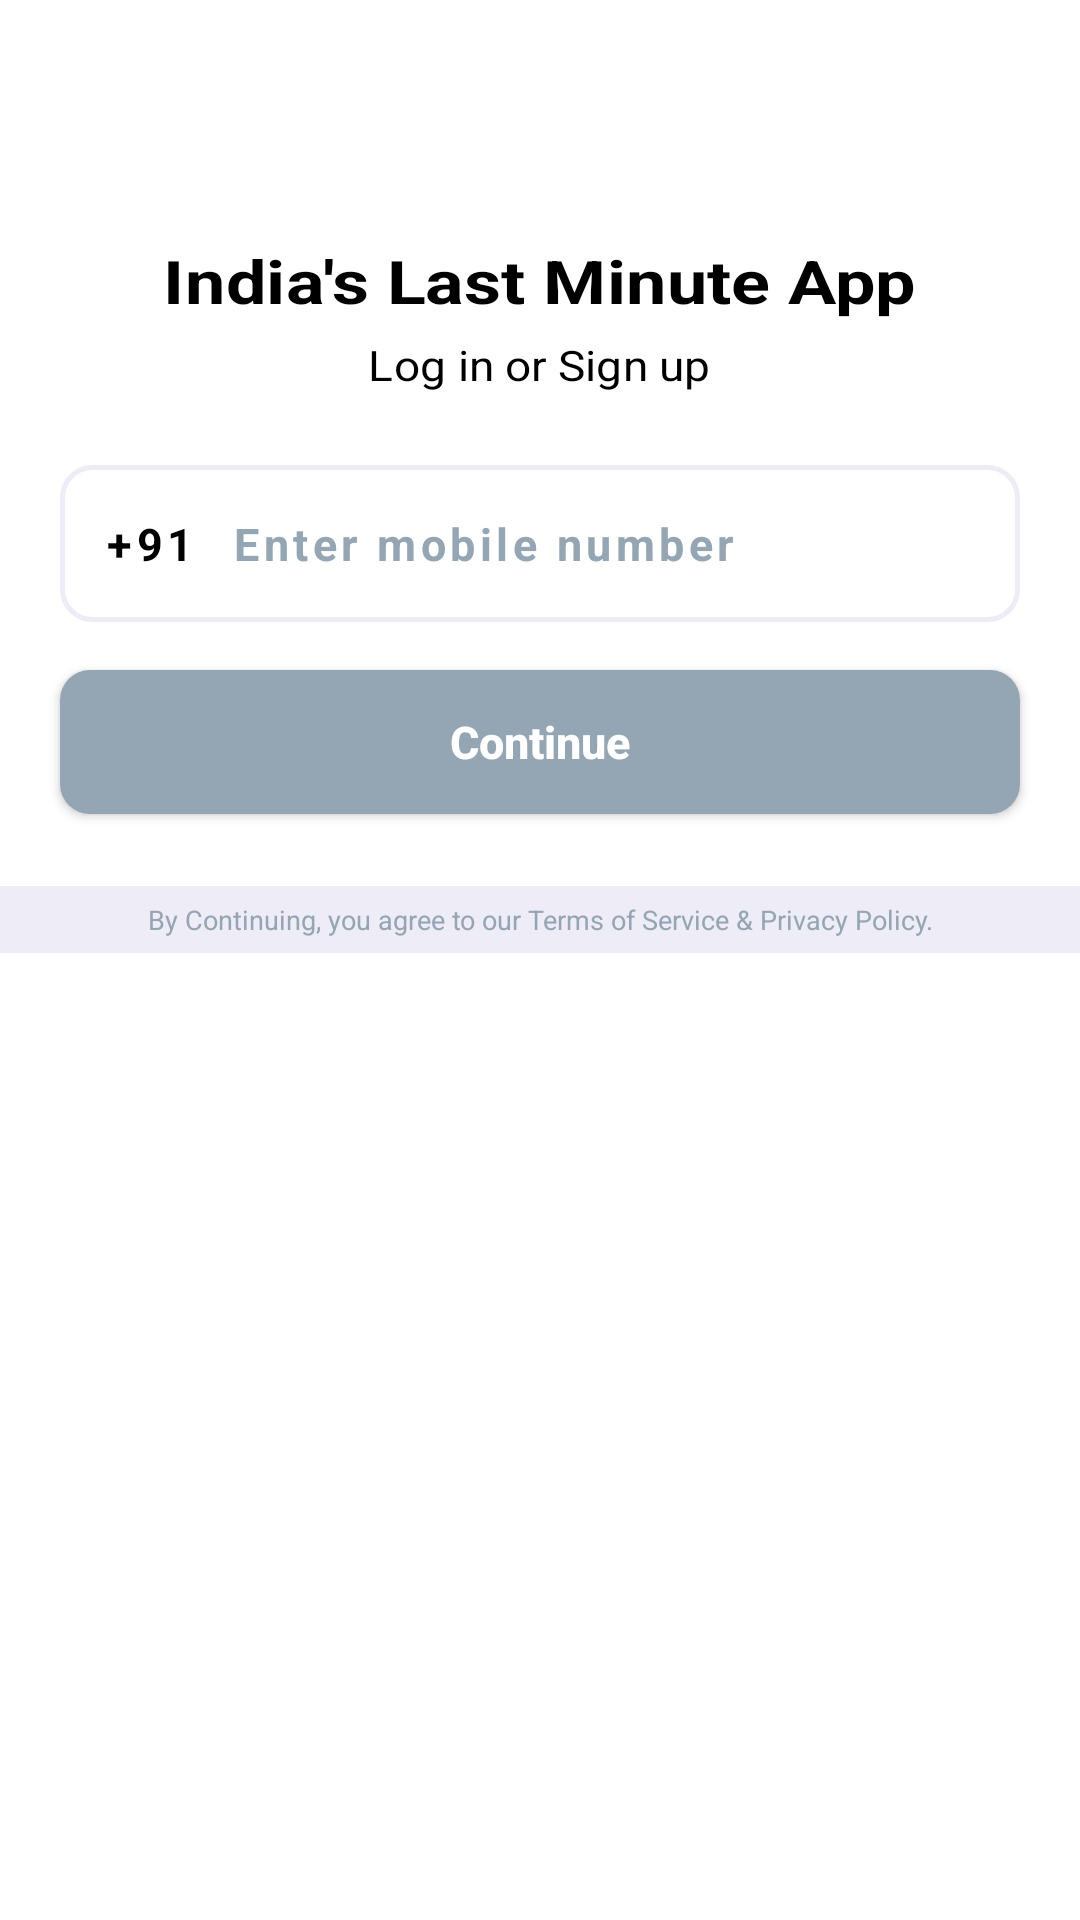

The Android layout XML behind this screen, and the referenced resources:
<!-- AndroidManifest.xml: application theme Theme.BlinkitUserApp -->
<!-- res/layout/fragment_signin.xml -->
<?xml version="1.0" encoding="utf-8"?>
<androidx.constraintlayout.widget.ConstraintLayout xmlns:android="http://schemas.android.com/apk/res/android"
    xmlns:app="http://schemas.android.com/apk/res-auto"
    xmlns:tools="http://schemas.android.com/tools"
    android:layout_width="match_parent"
    android:layout_height="match_parent"
    tools:context=".auth.SigninFragment">

    <ScrollView
        android:id="@+id/sv_signin"
        android:layout_width="match_parent"
        android:layout_height="match_parent"
        android:background="@color/white"
        app:layout_constraintBottom_toBottomOf="parent"
        app:layout_constraintEnd_toEndOf="parent"
        app:layout_constraintStart_toStartOf="parent"
        app:layout_constraintTop_toTopOf="parent">

        <androidx.constraintlayout.widget.ConstraintLayout
            android:layout_width="match_parent"
            android:layout_height="wrap_content">

            <ImageView
                android:id="@+id/iv_signin_banner"
                android:layout_width="match_parent"
                android:layout_height="wrap_content"
                android:foreground="@drawable/fade_gradient"
                android:scaleType="centerCrop"
                android:src="@drawable/banner_signin"
                app:layout_constraintEnd_toEndOf="parent"
                app:layout_constraintStart_toStartOf="parent"
                app:layout_constraintTop_toTopOf="parent"/>

            <LinearLayout
                android:id="@+id/ll_signin_form"
                android:layout_width="match_parent"
                android:layout_height="wrap_content"
                android:orientation="vertical"
                android:gravity="center"
                app:layout_constraintTop_toBottomOf="@+id/iv_signin_banner"
                app:layout_constraintEnd_toEndOf="parent"
                app:layout_constraintStart_toStartOf="parent">

                <ImageView
                    android:layout_width="60dp"
                    android:layout_height="60dp"
                    android:src="@drawable/blinkit_logo"
                    android:scaleType="centerCrop"
                    android:background="@drawable/border_radius_image"
                    android:clipToOutline="true"/>

                <TextView
                    android:layout_width="wrap_content"
                    android:layout_height="wrap_content"
                    android:layout_marginTop="20dp"
                    android:scaleX="1.2"
                    android:text="@string/blinkit_tagline"
                    android:textColor="@color/black"
                    android:textSize="20sp"
                    android:textStyle="bold" />

                <TextView
                    android:layout_width="wrap_content"
                    android:layout_height="wrap_content"
                    android:layout_marginTop="5dp"
                    android:scaleX="1.1"
                    android:text="@string/login_signup_text"
                    android:textColor="@color/black" />

                <LinearLayout
                    android:layout_width="match_parent"
                    android:layout_height="wrap_content"
                    android:layout_marginHorizontal="20dp"
                    android:layout_marginTop="24dp"
                    android:orientation="vertical">

                    <LinearLayout
                        android:id="@+id/custom_edit_text"
                        android:layout_width="match_parent"
                        android:layout_height="wrap_content"
                        android:background="@drawable/round_border_grey"
                        android:gravity="center_vertical"
                        android:orientation="horizontal"
                        android:paddingHorizontal="15dp"
                        android:paddingVertical="16dp">

                        <TextView
                            android:layout_width="wrap_content"
                            android:layout_height="wrap_content"
                            android:gravity="center"
                            android:letterSpacing="0.1"
                            android:text="@string/country_code"
                            android:textColor="@color/black"
                            android:textSize="15sp"
                            android:textStyle="bold" />

                        <EditText
                            android:id="@+id/et_mobile_number"
                            android:layout_width="match_parent"
                            android:layout_height="wrap_content"
                            android:background="@null"
                            android:hint="@string/enter_mobile_number_text"
                            android:inputType="phone"
                            android:letterSpacing="0.1"
                            android:maxLength="10"
                            android:paddingStart="12dp"
                            android:textColor="@color/black"
                            android:textColorHint="@color/blinkit_grey"
                            android:textSize="15sp"
                            android:textStyle="bold"
                            tools:ignore="Autofill" />

                        <ImageView
                            android:layout_width="wrap_content"
                            android:layout_height="wrap_content"
                            android:src="@drawable/baseline_cancel_18"
                            android:layout_gravity="end"
                            android:layout_marginEnd="15dp"/>

                    </LinearLayout>

                    <TextView
                        android:id="@+id/tv_error_msg"
                        android:layout_width="match_parent"
                        android:layout_height="wrap_content"
                        android:textAlignment="textStart"
                        android:text="@string/invalid_number_error_msg"
                        android:textSize="10sp"
                        android:layout_marginStart="15dp"
                        android:layout_marginTop="3dp"
                        android:textColor="@color/error_red"
                        android:visibility="gone"
                        tools:visibility="visible"/>


                </LinearLayout>

                <androidx.appcompat.widget.AppCompatButton
                    android:id="@+id/btn_continue"
                    android:layout_width="match_parent"
                    android:layout_height="wrap_content"
                    android:layout_marginHorizontal="20dp"
                    android:layout_marginTop="16dp"
                    android:background="@drawable/round_button_grey"
                    android:padding="10dp"
                    android:textAllCaps="false"
                    android:text="@string/continue_btn_text"
                    android:textSize="15sp"
                    android:textColor="@color/white"
                    android:textStyle="bold"/>

                <TextView
                    android:layout_width="match_parent"
                    android:layout_height="wrap_content"
                    android:text="@string/terms_agreement_text"
                    android:textSize="9sp"
                    android:paddingVertical="5dp"
                    android:layout_marginTop="24dp"
                    android:textAlignment="center"
                    android:background="@color/light_grey"
                    android:textColor="@color/blinkit_grey"/>

            </LinearLayout>

        </androidx.constraintlayout.widget.ConstraintLayout>

    </ScrollView>

</androidx.constraintlayout.widget.ConstraintLayout>
<!-- resources referenced by this layout -->
<resources>
  <color name="black">#FF000000</color>
  <color name="blinkit_grey">#94A5B3</color>
  <color name="error_red">#E91E63</color>
  <color name="light_grey">#EEECF6</color>
  <color name="white">#FFFFFFFF</color>
  <!-- drawable baseline_cancel_18 (drawable) -->
  <vector xmlns:android="http://schemas.android.com/apk/res/android" android:height="18dp" android:tint="#000000" android:viewportHeight="24" android:viewportWidth="24" android:width="18dp">
        
      <path android:fillColor="@android:color/white" android:pathData="M12,2C6.47,2 2,6.47 2,12s4.47,10 10,10 10,-4.47 10,-10S17.53,2 12,2zM17,15.59L15.59,17 12,13.41 8.41,17 7,15.59 10.59,12 7,8.41 8.41,7 12,10.59 15.59,7 17,8.41 13.41,12 17,15.59z"/>
      
  </vector>
  <!-- drawable fade_gradient (drawable) -->
  <?xml version="1.0" encoding="utf-8"?>
  <shape xmlns:android="http://schemas.android.com/apk/res/android">
  
      <gradient
          android:startColor="#FFFFFF"
          android:endColor="@android:color/transparent"
          android:angle="90"/>
  
  </shape>
  <!-- drawable round_border_grey (drawable) -->
  <?xml version="1.0" encoding="utf-8"?>
  <shape xmlns:android="http://schemas.android.com/apk/res/android"
      android:shape="rectangle">
  
      
      <corners android:radius="10dp" />
  
      
      <stroke
          android:width="1.5dp"
          android:color="@color/light_grey" />
  
      
      <solid android:color="@android:color/transparent" />
  </shape>
  <!-- drawable round_button_grey (drawable) -->
  <?xml version="1.0" encoding="utf-8"?>
  <shape xmlns:android="http://schemas.android.com/apk/res/android"
      android:shape="rectangle">
  
      
      <corners android:radius="10dp" />
  
      
      <solid android:color="@color/blinkit_grey" />
  </shape>
  <string name="blinkit_tagline">India\'s Last Minute App</string>
  <string name="continue_btn_text">Continue</string>
  <string name="country_code">+91</string>
  <string name="enter_mobile_number_text">Enter mobile number</string>
  <string name="invalid_number_error_msg">Enter a valid number</string>
  <string name="login_signup_text">Log in or Sign up</string>
  <string name="terms_agreement_text">By Continuing, you agree to our Terms of Service &amp; Privacy Policy.</string>
  <style name="Theme.BlinkitUserApp" parent="Theme.MaterialComponents.DayNight.DarkActionBar">
          
          <item name="colorPrimary">@color/purple_500</item>
          <item name="colorPrimaryVariant">@color/purple_700</item>
          <item name="colorOnPrimary">@color/white</item>
          
          <item name="colorSecondary">@color/teal_200</item>
          <item name="colorSecondaryVariant">@color/teal_700</item>
          <item name="colorOnSecondary">@color/black</item>
          
          <item name="android:statusBarColor">?attr/colorPrimaryVariant</item>
          
      </style>
  <color name="purple_500">#FF6200EE</color>
  <color name="purple_700">#FF3700B3</color>
  <color name="teal_200">#FF03DAC5</color>
  <color name="teal_700">#FF018786</color>
</resources>
